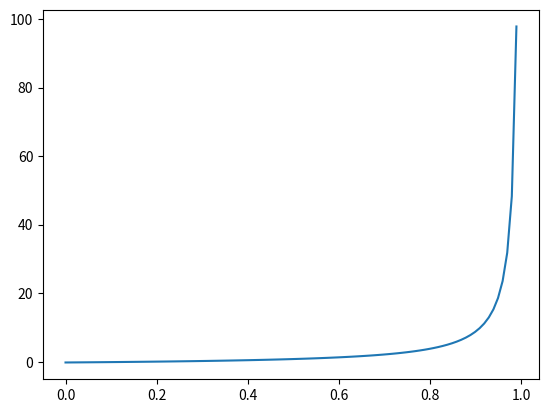

The script that saved this image:
import matplotlib.pyplot as plt
import numpy as np

# f repartition
nbcat = 6
f = lambda x : -1/(x-1)-1/(1-1/nbcat)
x = np.linspace(0,1,100)
y = f(x)
print(y)
plt.plot(x,y)
#plt.show()

# f normalisation
softmax = lambda x : np.exp(x)/sum(np.exp(x))
linsm = lambda x : x/sum(x)
geosm = lambda x : x**2/sum(x**2)

rvalues = np.array([0.889,0.889,0.917,0.694]) #,0.59,0.69]) #Deterministe, CNN PR, CNN PS, VGG PR, VGG PS
print("Asymptote",f(rvalues))
sm = softmax(f(rvalues))
print("Softmax",np.round(sm * 100).astype(int))
print(sum(sm))
sm = linsm(f(rvalues))
print("Linear",np.round(sm * 100).astype(int))
print(sum(sm))
sm = geosm(f(rvalues))
print("Geo",np.round(sm * 100).astype(int))
print(sum(sm))

